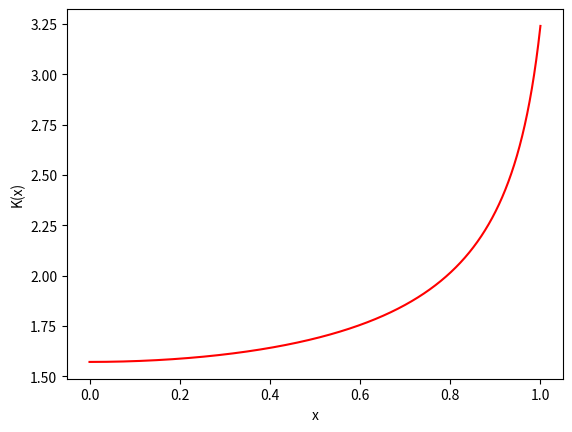

Write Python code to recreate this figure.
import math as m
import numpy as np
import matplotlib.pyplot as plt

def f(x,alpha):
	return m.pi/(4*m.sqrt(1-x**2*(m.sin(m.pi/4*(1+alpha)))**2))

def gaussQuadrature(x):
	return f(x, -1./m.sqrt(3)) + f(x, 1./m.sqrt(3))

N = 100000
K = np.array(np.zeros(N+1))
X = np.array(np.zeros(N+1))
i = 0
for x in range(0,N+1):
	X[i] = 1.*x/(N+1)
	K[i] = gaussQuadrature((1.*x)/(N+1))
	i = i+1

plt.plot(X, K, 'r')
plt.xlabel('x')
plt.ylabel('K(x)')
plt.show()